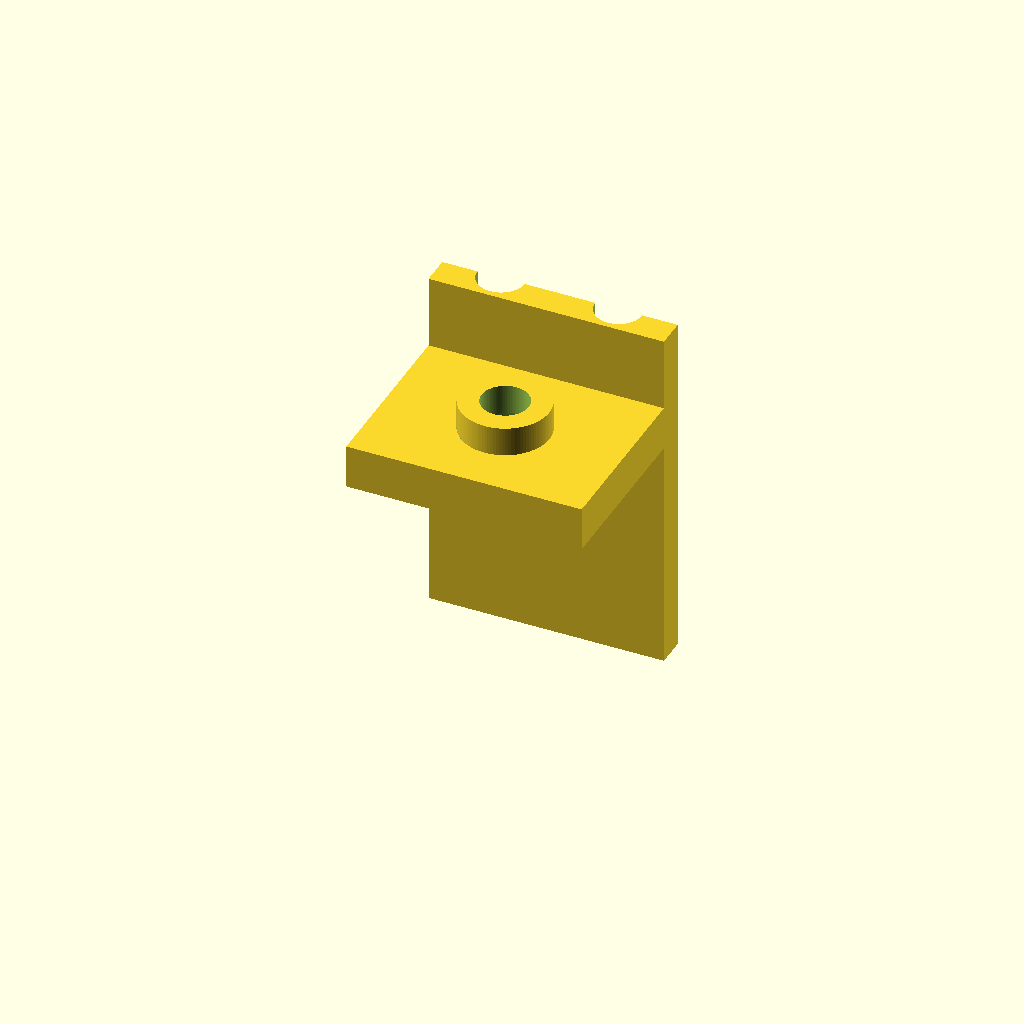
Cell 1 — every parameter at its default value.
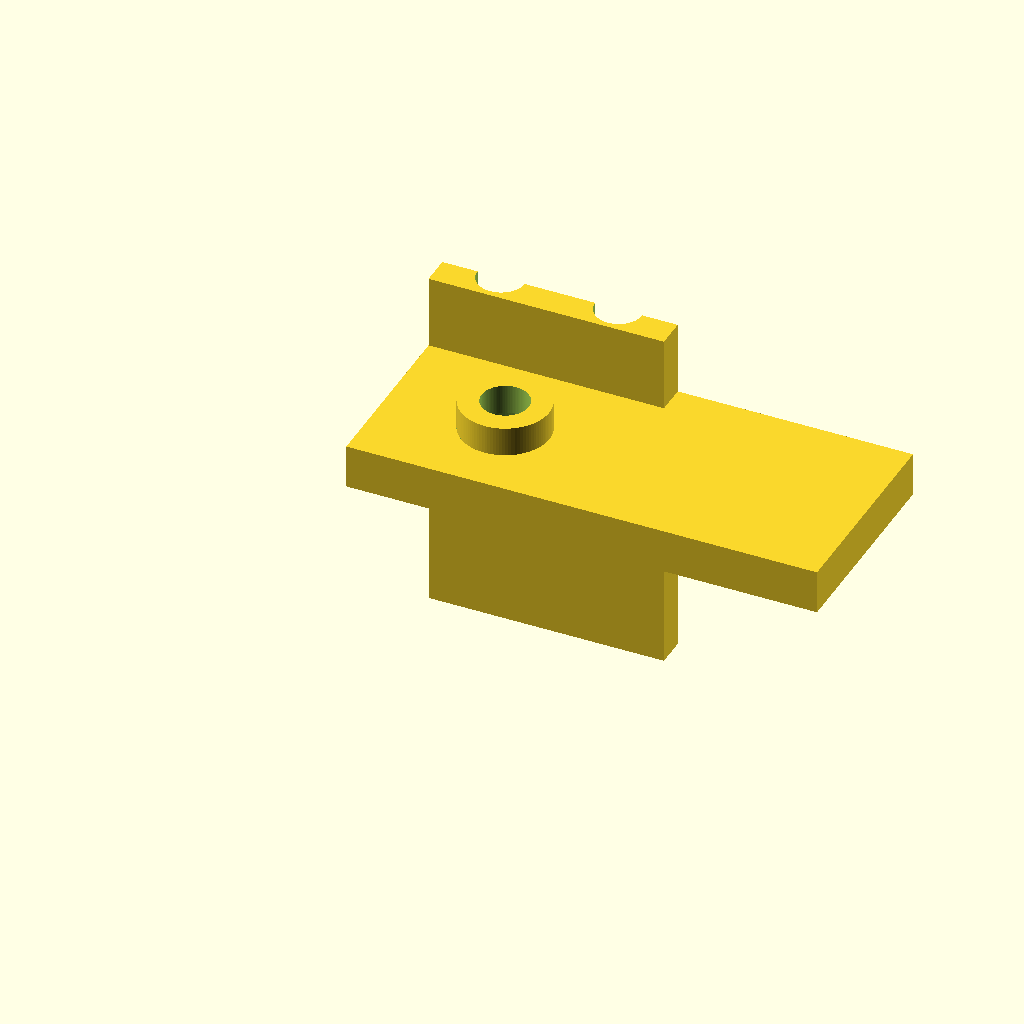
Cell 2: base_length = 1 (everything else at default).
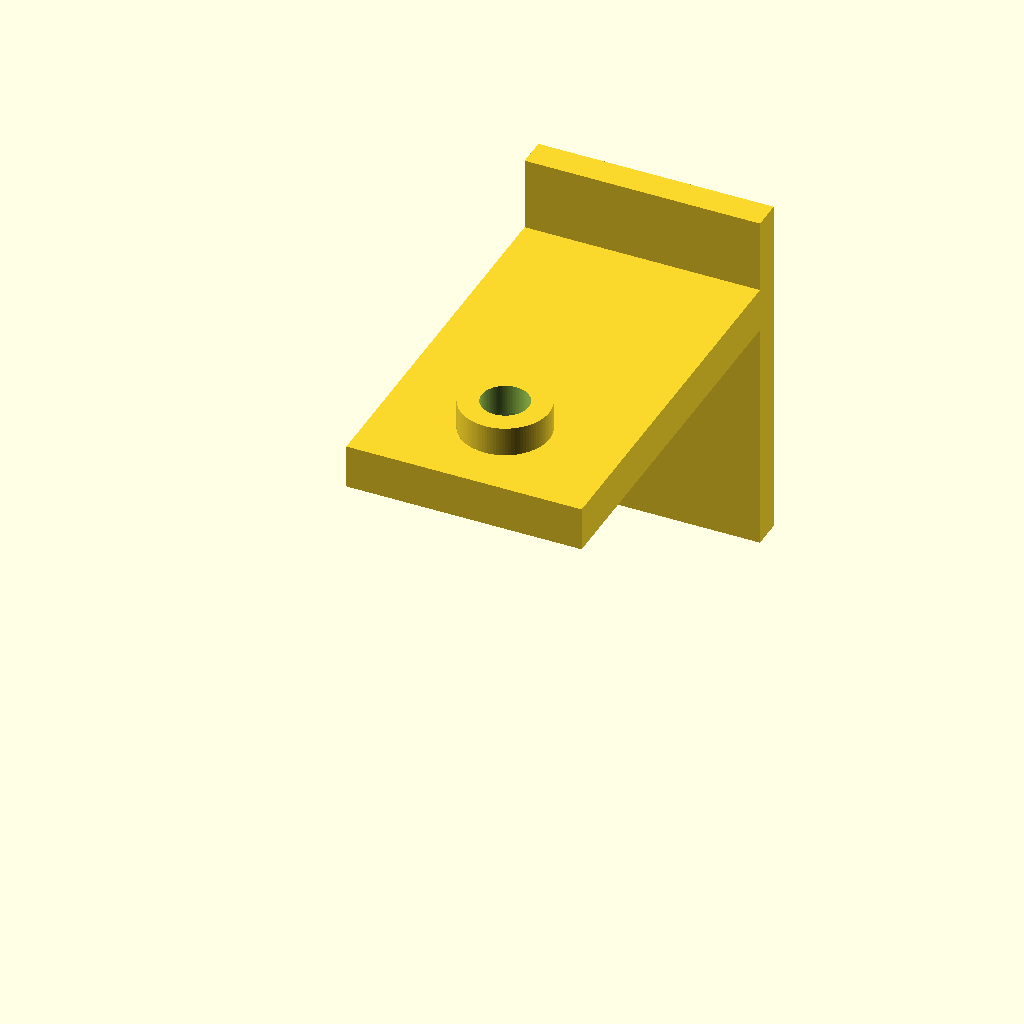
Cell 3 — base_width set to 0.875, the other parameters unchanged.
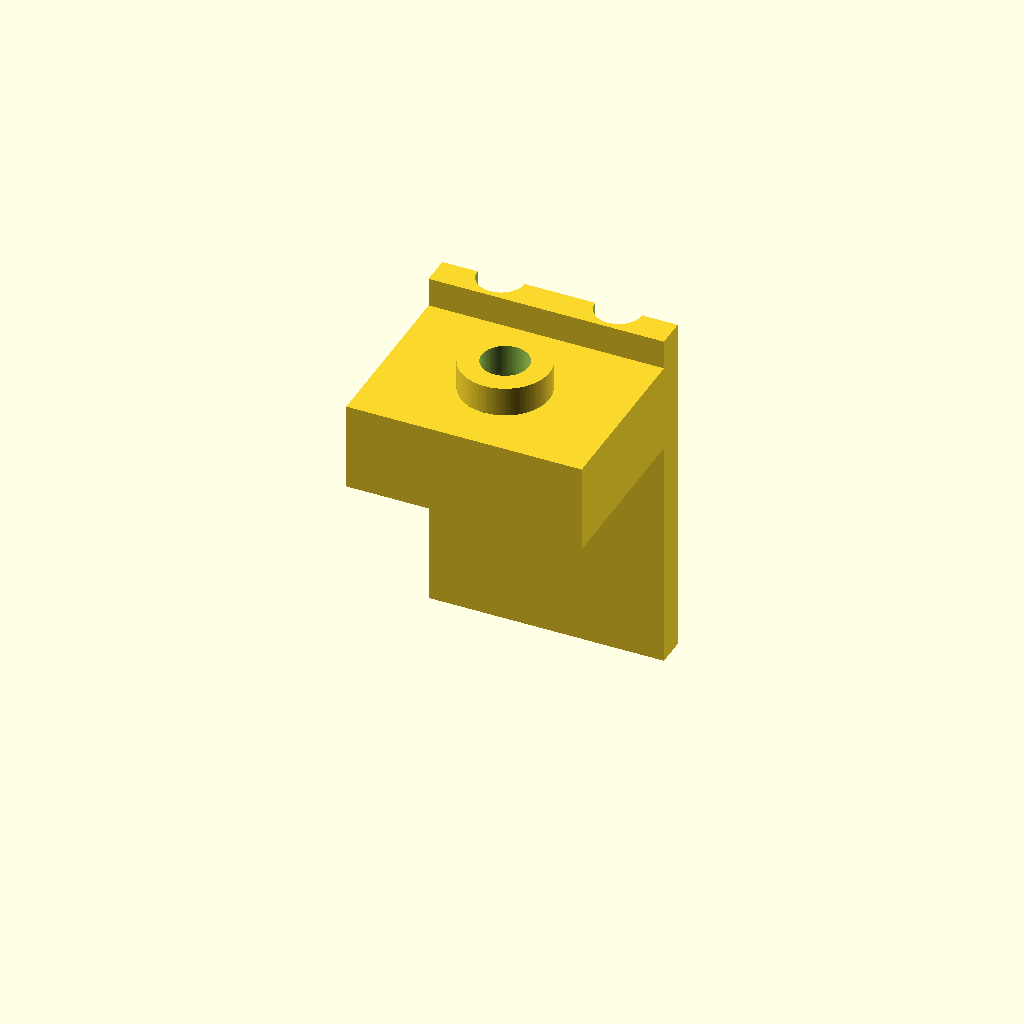
Cell 4: base_height = 0.1875 (everything else at default).
All cells are drawn from one camera (rotation 55°, 0°, 25°, orthographic, colour scheme Cornfield), so only the parameter changes between them.
The OpenSCAD source (projects/p3d-bench/demo/runs/text2cad_0068_00683313_parametric_openscad_mimo_v25-reason/generated.scad):
// Parameters
base_length = 0.5;
base_width = 0.4375;
base_height = 0.09375;
extrusion_depth = 0.0938;

// Hole in base
hole1_x = 0.25;
hole1_y = 0.1875;
hole1_radius = 0.0938;

// Back strip 1 (below base)
strip1_length = 0.5;
strip1_width = 0.0625;
strip1_front_offset = 0.375;
strip1_height_below = 0.25;

// Back strip 2 (spanning base underside)
strip2_length = 0.5;
strip2_width = 0.0625;
strip2_front_offset = 0.375;
strip2_height_below = 0.5;
strip2_height_above = 0.25;

// Holes in strip 2
hole2_x = 0.125;
hole2_y = 0.4375;
hole2_radius = 0.05;

// Annular collar on top
collar_x = 0.2501;
collar_y = 0.1876;
collar_outer_radius = 0.0938;
collar_inner_radius = 0.05;
collar_height = 0.0625;

$fn = 100;

// Main base with hole
module base() {
    difference() {
        cube([base_length, base_width, base_height]);
        // Circular void in base
        translate([hole1_x, hole1_y, -0.001])
            cylinder(h = base_height + 0.002, r = hole1_radius, center = false);
    }
}

// Back strip 1 (below base)
module back_strip1() {
    translate([0, base_width - strip1_width, -strip1_height_below])
        cube([strip1_length, strip1_width, strip1_height_below]);
}

// Back strip 2 (spanning base underside)
module back_strip2() {
    difference() {
        translate([0, base_width - strip2_width, -strip2_height_below])
            cube([strip2_length, strip2_width, strip2_height_below + strip2_height_above]);
        // Circular voids in strip 2
        for (x_pos = [0.125, 0.375]) {
            translate([x_pos, hole2_y, -strip2_height_below - 0.001])
                cylinder(h = strip2_height_below + strip2_height_above + 0.002, r = hole2_radius, center = false);
        }
    }
}

// Annular collar on top
module annular_collar() {
    translate([collar_x, collar_y, base_height])
        difference() {
            cylinder(h = collar_height, r = collar_outer_radius, center = false);
            translate([0, 0, -0.001])
                cylinder(h = collar_height + 0.002, r = collar_inner_radius, center = false);
        }
}

// Assemble all parts
union() {
    base();
    back_strip1();
    back_strip2();
    annular_collar();
}
Customizer parameters (derived from the source; name, type, default, range or options):
base_length: number, default 0.5
base_width: number, default 0.4375
base_height: number, default 0.09375
extrusion_depth: number, default 0.0938
hole1_x: number, default 0.25
hole1_y: number, default 0.1875
hole1_radius: number, default 0.0938
strip1_length: number, default 0.5
strip1_width: number, default 0.0625
strip1_front_offset: number, default 0.375
strip1_height_below: number, default 0.25
strip2_length: number, default 0.5
strip2_width: number, default 0.0625
strip2_front_offset: number, default 0.375
strip2_height_below: number, default 0.5
strip2_height_above: number, default 0.25
hole2_x: number, default 0.125
hole2_y: number, default 0.4375
hole2_radius: number, default 0.05
collar_x: number, default 0.2501
collar_y: number, default 0.1876
collar_outer_radius: number, default 0.0938
collar_inner_radius: number, default 0.05
collar_height: number, default 0.0625
